Labelled photos from "CNN_cropfield", an image-classification folder in LinhVu1027/DeepLearning-BasicImageClassification-Numpy-Tensorflow. The possible labels are: lua co de, lua nga, lua tot.

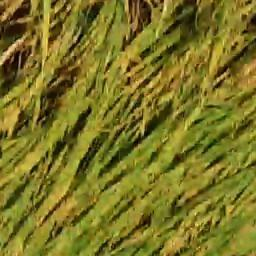
Label: lua nga

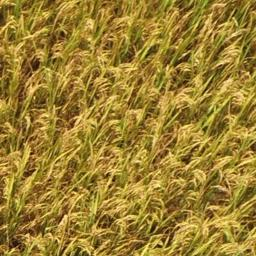
Label: lua tot

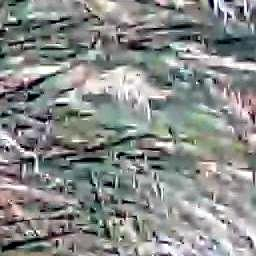
Label: lua co de

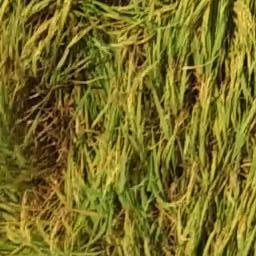
Label: lua nga

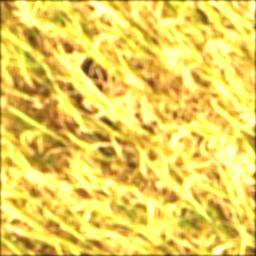
Label: lua tot

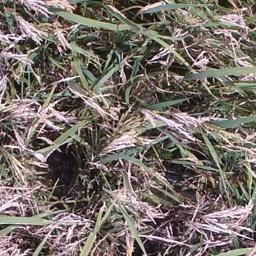
Label: lua co de
